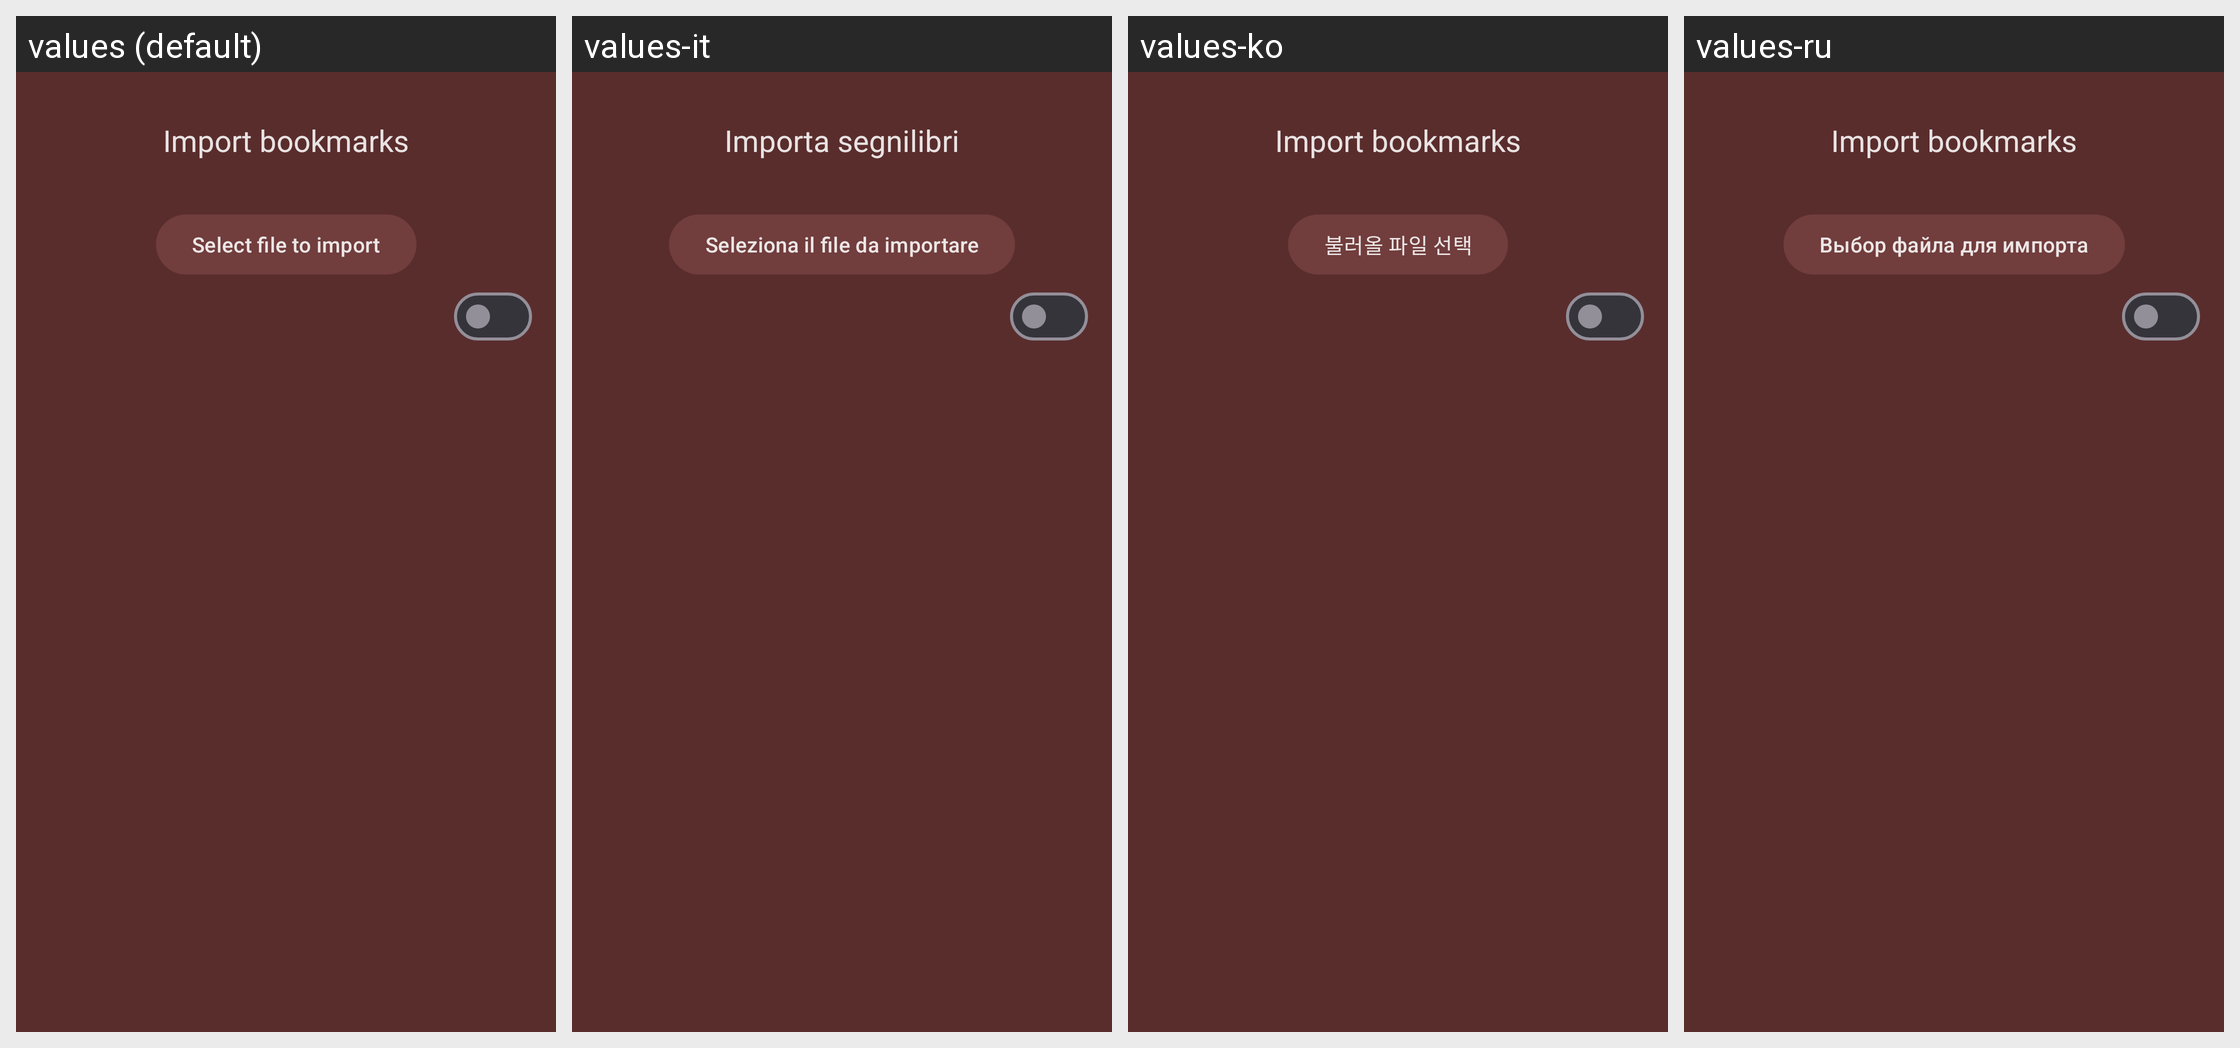

Translations of the strings shown on this Android screen, per locale in the grid:
Android screen res/layout/dialog_web_bookmarks_import.xml rendered under 4 locales, left to right: values (default), values-it, values-ko, values-ru. Device: Nexus 5 (rendered at 1080×1920; each locale shown at half size, 540×960, under a caption strip naming it); theme Theme.Light.
Other locales in the repository, not shown: values-es, values-fr, values-hu, values-ja, values-nb-rNO, values-pt-rBR, values-sv, values-uk.
Strings drawn on this screen, with the default value and each locale's value (text and hints the layout hard-codes, and strings that could not be matched under every locale, appear in the picture but are not listed):

import_bookmarks_title
  values: Import bookmarks
  values-it: Importa segnilibri
  values-ko: Import bookmarks  [not translated; the default value is used]
  values-ru: Import bookmarks  [not translated; the default value is used]

import_select_file
  values: Select file to import
  values-it: Seleziona il file da importare
  values-ko: 불러올 파일 선택
  values-ru: Выбор файла для импорта
